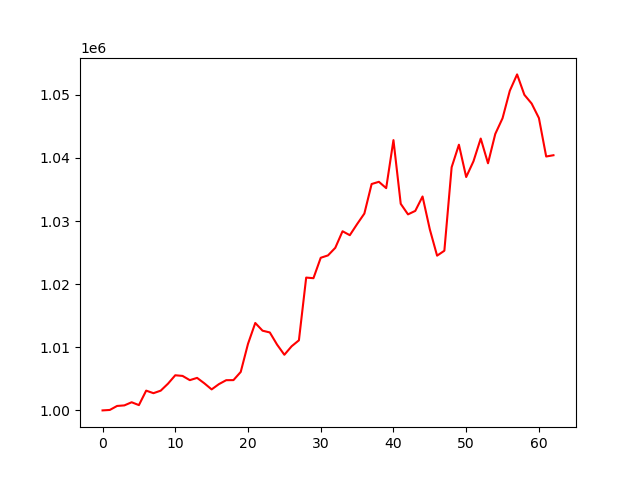

The data file committed next to this chart (first rows):
account_value, date, daily_return
1000000, 2023-10-05, 
1000072, 2023-10-06, 7.162755999989834e-05
1000704, 2023-10-09, 0.0006321
1000793, 2023-10-10, 8.960319898987379e-05
1001290, 2023-10-11, 0.0004966
1000839, 2023-10-12, -0.0004511
1003132, 2023-10-13, 0.002291
1002728, 2023-10-16, -0.0004024
1003130, 2023-10-17, 0.0004005
1004234, 2023-10-18, 0.001101
1005567, 2023-10-19, 0.001328
1005464, 2023-10-20, -0.0001021
1004793, 2023-10-23, -0.0006675
1005153, 2023-10-24, 0.0003583
1004288, 2023-10-25, -0.0008604
1003327, 2023-10-26, -0.0009569
1004162, 2023-10-27, 0.0008315
1004786, 2023-10-30, 0.0006218
1004798, 2023-10-31, 1.1543482743014977e-05
1006095, 2023-11-01, 0.001291
1010545, 2023-11-02, 0.004423
1013852, 2023-11-03, 0.003272
1012629, 2023-11-06, -0.001206
1012350, 2023-11-07, -0.0002758
1010419, 2023-11-08, -0.001908
1008814, 2023-11-09, -0.001588
1010161, 2023-11-10, 0.001336
1011106, 2023-11-13, 0.0009351
1021043, 2023-11-14, 0.009828
1020948, 2023-11-15, -9.23479040596531e-05
1024181, 2023-11-16, 0.003166
1024558, 2023-11-17, 0.0003677
1025757, 2023-11-20, 0.001171
1028383, 2023-11-21, 0.00256
1027760, 2023-11-22, -0.0006057
1029515, 2023-11-24, 0.001708
1031189, 2023-11-27, 0.001626
1035869, 2023-11-28, 0.004539
1036218, 2023-11-29, 0.0003367
1035215, 2023-11-30, -0.0009686
1042824, 2023-12-01, 0.007351
1032734, 2023-12-04, -0.009676
1031059, 2023-12-05, -0.001622
1031610, 2023-12-06, 0.0005349
1033893, 2023-12-07, 0.002213
1028682, 2023-12-08, -0.00504
1024518, 2023-12-11, -0.004048
1025298, 2023-12-12, 0.000762
1038523, 2023-12-13, 0.0129
1042095, 2023-12-14, 0.003439
1036976, 2023-12-15, -0.004912
1039463, 2023-12-18, 0.002398
1043071, 2023-12-19, 0.003471
1039156, 2023-12-20, -0.003753
1043803, 2023-12-21, 0.004471
1046292, 2023-12-22, 0.002385
1050644, 2023-12-26, 0.00416
1053236, 2023-12-27, 0.002467
1050003, 2023-12-28, -0.00307
1048619, 2023-12-29, -0.001318
... 3 more rows
